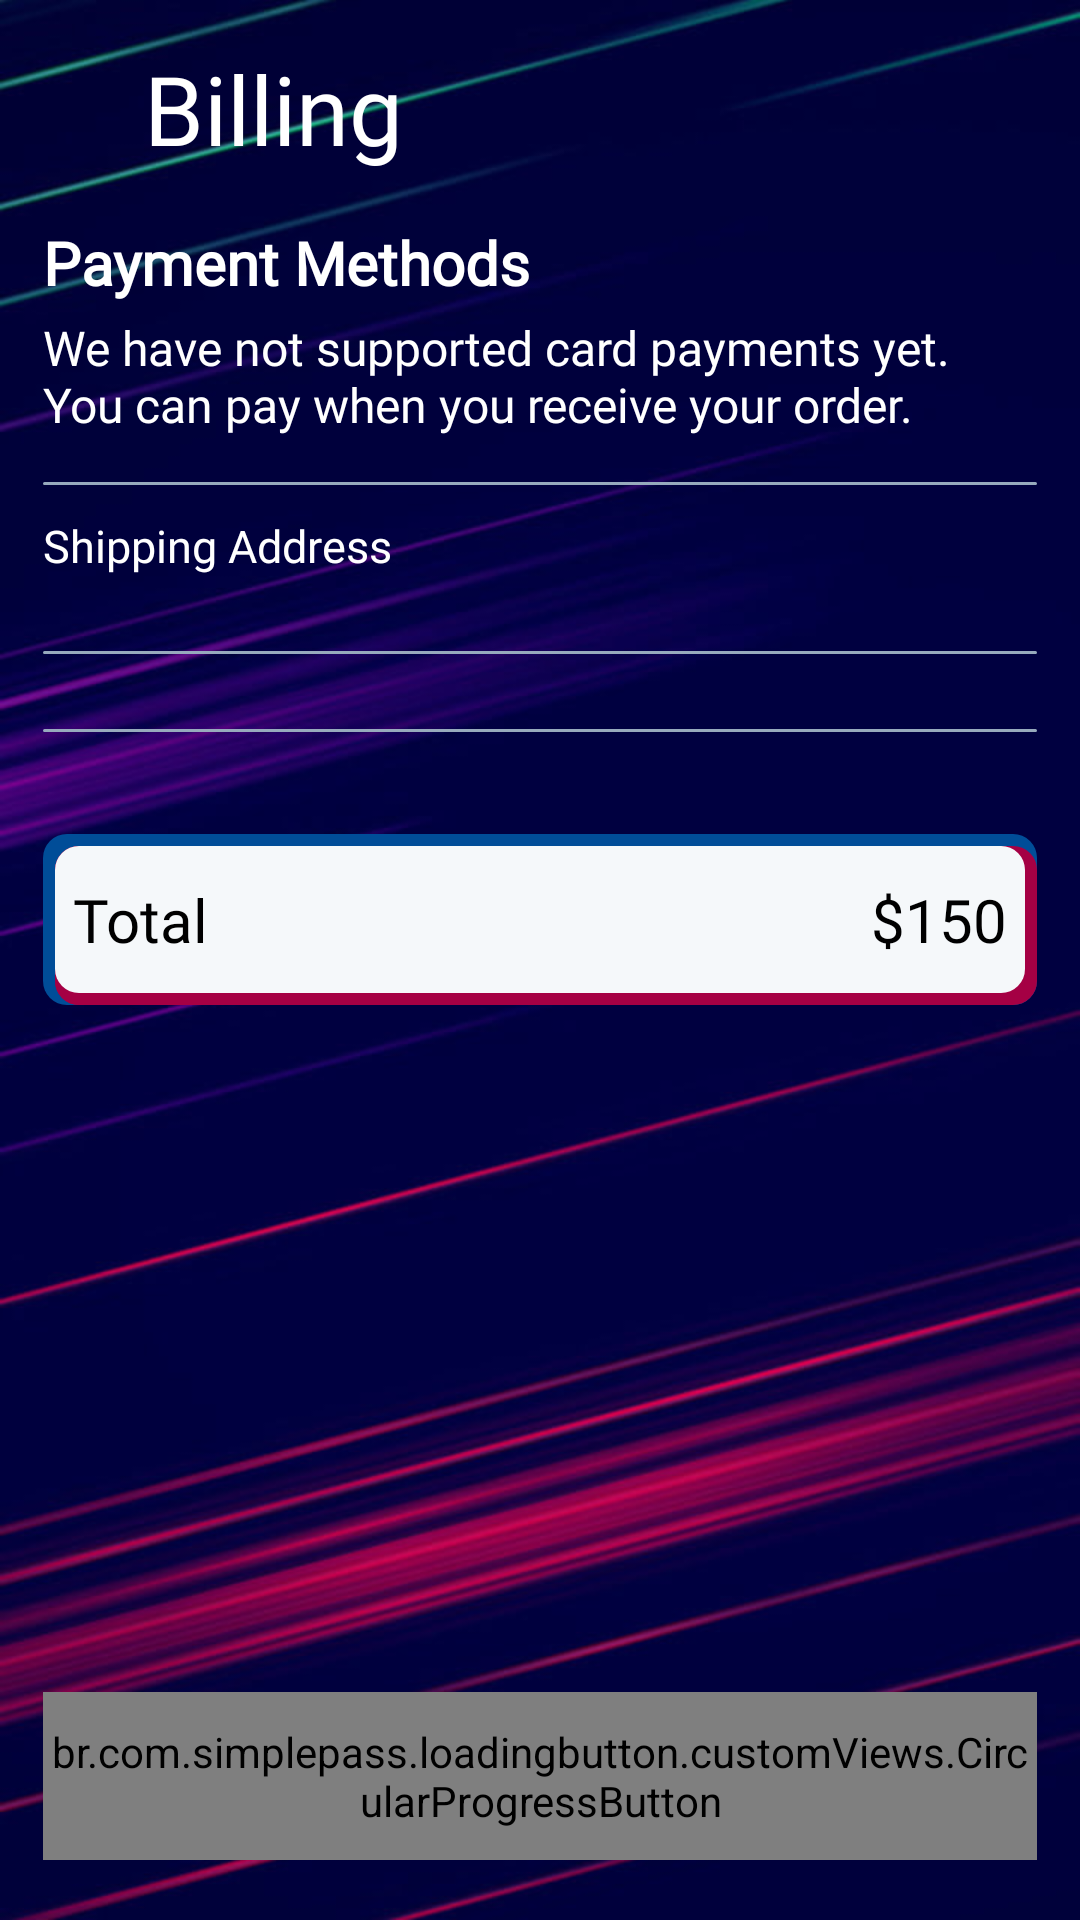

Here is an Android app screen rendered from its layout file. Give the layout XML and the strings, colors and styles it references.
<!-- AndroidManifest.xml: application theme Theme.BlaugranaFurniture -->
<!-- res/layout/fragment_billing.xml -->
<?xml version="1.0" encoding="utf-8"?>
<androidx.core.widget.NestedScrollView xmlns:android="http://schemas.android.com/apk/res/android"
    android:layout_width="match_parent"
    android:layout_height="match_parent"
    xmlns:app="http://schemas.android.com/apk/res-auto"
    xmlns:tools="http://schemas.android.com/tools"
    android:fillViewport="true">

    <androidx.constraintlayout.widget.ConstraintLayout
        android:layout_width="match_parent"
        android:layout_height="match_parent">
        <ImageView
            android:layout_width="0dp"
            android:layout_height="0dp"
            android:src="@drawable/blaugrana_gradient"
            android:scaleType="centerCrop"
            app:layout_constraintStart_toStartOf="parent"
            app:layout_constraintEnd_toEndOf="parent"
            app:layout_constraintTop_toTopOf="parent"
            app:layout_constraintBottom_toBottomOf="parent"/>


        <androidx.appcompat.widget.Toolbar
            android:id="@+id/toolbarBilling"
            android:layout_width="0dp"
            android:layout_height="?actionBarSize"
            android:layout_marginTop="8dp"
            app:layout_constraintEnd_toEndOf="parent"
            app:layout_constraintStart_toStartOf="parent"
            app:layout_constraintTop_toTopOf="parent">

            <androidx.constraintlayout.widget.ConstraintLayout
                android:layout_width="match_parent"
                android:layout_height="match_parent"
                >

                <ImageView
                    android:id="@+id/imageCloseBilling"
                    android:layout_width="20dp"
                    android:layout_height="20dp"
                    android:scaleType="centerInside"
                    android:src="@drawable/ic_arrow_left"
                    app:layout_constraintBottom_toBottomOf="parent"
                    app:layout_constraintStart_toStartOf="parent"
                    app:layout_constraintTop_toTopOf="parent"
                    app:tint="@color/white" />

                <TextView
                    android:layout_width="wrap_content"
                    android:layout_height="wrap_content"
                    android:layout_marginStart="32dp"
                    android:fontFamily="@font/fcbarcelona_primary"
                    android:text="Billing"
                    android:textColor="@color/white"
                    android:textSize="32sp"
                    app:layout_constraintBottom_toBottomOf="@id/imageCloseBilling"
                    app:layout_constraintStart_toStartOf="@id/imageCloseBilling"
                    app:layout_constraintTop_toTopOf="@id/imageCloseBilling" />
            </androidx.constraintlayout.widget.ConstraintLayout>
        </androidx.appcompat.widget.Toolbar>

        <TextView
            android:id="@+id/tvPaymentMethods"
            android:layout_width="wrap_content"
            android:layout_height="wrap_content"
            android:text="Payment Methods"
            android:fontFamily="@font/fcbarcelona_primary"
            android:textStyle="bold"
            app:layout_constraintTop_toBottomOf="@id/toolbarBilling"
            app:layout_constraintStart_toStartOf="@id/guideline1"
            android:textColor="@color/white"
            android:textSize="20sp"
            android:layout_marginTop="10dp"/>

        <TextView
            android:id="@+id/tvPaymentExplanation"
            android:layout_width="0dp"
            android:layout_marginTop="4dp"
            android:layout_height="wrap_content"
            android:text="We have not supported card payments yet. You can pay when you receive your order."
            android:fontFamily="@font/fcbarcelona_primary"
            app:layout_constraintTop_toBottomOf="@id/tvPaymentMethods"
            app:layout_constraintStart_toStartOf="@id/guideline1"
            app:layout_constraintEnd_toEndOf="@id/guideline2"
            android:textColor="@color/white"
            android:textSize="16sp" />

        <View
            android:id="@+id/topLine"
            android:layout_width="0dp"
            android:layout_height="1dp"
            android:layout_marginTop="15dp"
            android:background="@drawable/white_background"
            app:layout_constraintTop_toBottomOf="@id/tvPaymentExplanation"
            app:layout_constraintStart_toStartOf="@id/guideline1"
            app:layout_constraintEnd_toEndOf="@id/guideline2"
            android:backgroundTint="@color/g_blue_gray200"
            />

        <TextView
            android:id="@+id/tvShoppingAddress"
            android:layout_width="wrap_content"
            android:layout_height="wrap_content"
            android:text="Shipping Address"
            android:fontFamily="@font/fcbarcelona_primary"
            app:layout_constraintStart_toStartOf="@id/guideline1"
            android:textColor="@color/white"
            android:textSize="15sp"
            android:layout_marginTop="10dp"
            app:layout_constraintTop_toBottomOf="@id/topLine"
            app:drawableTint="@color/white"
            app:drawableLeftCompat="@drawable/ic_location" />

        <ImageView
            android:id="@+id/imageAddAddress"
            android:layout_width="15dp"
            android:layout_height="15dp"
            app:layout_constraintEnd_toEndOf="@id/guideline2"
            app:layout_constraintTop_toTopOf="@id/tvShoppingAddress"
            app:layout_constraintBottom_toBottomOf="@id/tvShoppingAddress"
            android:src="@drawable/ic_add"
            app:tint="@color/white"
            />

        <FrameLayout
            android:id="@+id/rvFrame"
            android:layout_width="0dp"
            android:layout_height="wrap_content"
            app:layout_constraintStart_toStartOf="@id/guideline1"
            app:layout_constraintEnd_toEndOf="parent"
            app:layout_constraintTop_toBottomOf="@id/tvShoppingAddress">

            <androidx.recyclerview.widget.RecyclerView
                android:id="@+id/rvAddress"
                android:layout_width="wrap_content"
                android:layout_height="wrap_content"
                android:layout_marginTop="10dp"
                android:orientation="horizontal"
                app:layoutManager="androidx.recyclerview.widget.LinearLayoutManager"
                tools:listitem="@layout/address_rv_item"/>

            <ProgressBar
                android:id="@+id/progressbarAddress"
                android:layout_width="wrap_content"
                android:layout_height="wrap_content"
                android:layout_gravity="center"
                android:indeterminateTint="@color/g_blue"
                android:visibility="gone"/>

        </FrameLayout>

        <View
            android:id="@+id/middleLine"
            android:layout_width="0dp"
            android:layout_height="1dp"
            android:layout_marginTop="15dp"
            android:background="@drawable/white_background"
            app:layout_constraintTop_toBottomOf="@id/rvFrame"
            app:layout_constraintStart_toStartOf="@id/guideline1"
            app:layout_constraintEnd_toEndOf="@id/guideline2"
            android:backgroundTint="@color/g_blue_gray200"
            />

        <androidx.recyclerview.widget.RecyclerView
            android:id="@+id/rvProducts"
            android:layout_width="0dp"
            android:layout_height="wrap_content"
            app:layout_constraintStart_toStartOf="@id/guideline1"
            app:layout_constraintEnd_toEndOf="parent"
            app:layout_constraintTop_toBottomOf="@id/middleLine"
            android:layout_marginTop="10dp"
            tools:listitem="@layout/billing_products_rv_item"
            />

        <View
            android:id="@+id/bottomLine"
            android:layout_width="0dp"
            android:layout_height="1dp"
            android:layout_marginTop="15dp"
            android:background="@drawable/white_background"
            app:layout_constraintTop_toBottomOf="@id/rvProducts"
            app:layout_constraintStart_toStartOf="@id/guideline1"
            app:layout_constraintEnd_toEndOf="@id/guideline2"
            android:backgroundTint="@color/g_blue_gray200"
            />

        <androidx.constraintlayout.widget.ConstraintLayout
            android:id="@+id/totalBoxContainer"
            android:layout_width="0dp"
            android:layout_height="wrap_content"
            android:layout_marginTop="50dp"
            android:background="@drawable/border_gradient"
            app:layout_constraintTop_toBottomOf="@id/rvProducts"
            app:layout_constraintStart_toStartOf="@id/guideline1"
            app:layout_constraintEnd_toEndOf="@id/guideline2">


            <TextView
                android:layout_width="0dp"
                android:layout_height="wrap_content"
                android:layout_marginStart="10dp"
                android:layout_marginTop="15dp"
                android:layout_marginBottom="15dp"
                android:fontFamily="@font/fcbarcelona_primary"
                android:text="Total"
                android:textColor="@color/black"
                android:textSize="20sp"
                app:layout_constraintBottom_toBottomOf="parent"
                app:layout_constraintStart_toStartOf="parent"
                app:layout_constraintTop_toTopOf="parent" />


            <TextView
                android:id="@+id/tvTotalPrice"
                android:layout_width="0dp"
                android:layout_height="wrap_content"
                android:layout_marginTop="15dp"
                android:layout_marginEnd="10dp"
                android:layout_marginBottom="15dp"
                android:fontFamily="@font/fcbarcelona_primary"
                android:text="$150"
                android:textColor="@color/black"
                android:textSize="20sp"
                app:layout_constraintBottom_toBottomOf="parent"
                app:layout_constraintEnd_toEndOf="parent"
                app:layout_constraintTop_toTopOf="parent" />


        </androidx.constraintlayout.widget.ConstraintLayout>

        <br.com.simplepass.loadingbutton.customViews.CircularProgressButton
            android:id="@+id/buttonPlaceOrder"
            android:layout_width="0dp"
            android:layout_height="@dimen/mediumButtonHeight"
            style="@style/blueButtonStyle"
            app:layout_constraintStart_toStartOf="@id/totalBoxContainer"
            app:layout_constraintEnd_toEndOf="@id/totalBoxContainer"
            app:layout_constraintBottom_toBottomOf="parent"
            android:background="@drawable/gradient_background"
            android:layout_marginTop="45dp"
            android:layout_marginBottom="20dp"
            android:textColor="@color/g_white"
            android:text="Place Order"
            app:spinning_bar_color="@color/white"/>


        <androidx.constraintlayout.widget.Guideline
            android:id="@+id/guideline1"
            android:layout_width="wrap_content"
            android:layout_height="wrap_content"
            android:orientation="vertical"
            app:layout_constraintGuide_percent="0.04" />

        <androidx.constraintlayout.widget.Guideline
            android:id="@+id/guideline2"
            android:layout_width="wrap_content"
            android:layout_height="wrap_content"
            android:orientation="vertical"
            app:layout_constraintGuide_percent="0.96" />
    </androidx.constraintlayout.widget.ConstraintLayout>
</androidx.core.widget.NestedScrollView>
<!-- res/layout/address_rv_item.xml (included above) -->
<androidx.constraintlayout.widget.ConstraintLayout xmlns:android="http://schemas.android.com/apk/res/android"
    xmlns:app="http://schemas.android.com/apk/res-auto"
    android:layout_width="wrap_content"
    android:layout_height="wrap_content">

    <androidx.appcompat.widget.AppCompatButton
        android:id="@+id/buttonAddress"
        android:layout_width="110dp"
        android:layout_height="40dp"
        android:background="@drawable/unselected_button_background"
        android:clickable="true"
        android:fontFamily="@font/fcbarcelona_primary"
        android:text="Home"
        android:textSize="16dp"
        android:textAllCaps="false"
        android:textColor="@color/g_black"
        app:layout_constraintBottom_toBottomOf="parent"
        app:layout_constraintEnd_toEndOf="parent"
        app:layout_constraintHorizontal_bias="0.5"
        app:layout_constraintStart_toStartOf="parent"
        app:layout_constraintTop_toTopOf="parent"
        />

</androidx.constraintlayout.widget.ConstraintLayout>
<!-- res/layout/billing_products_rv_item.xml (included above) -->
<?xml version="1.0" encoding="utf-8"?>
<androidx.cardview.widget.CardView xmlns:android="http://schemas.android.com/apk/res/android"
    android:layout_width="384dp"
    android:layout_height="wrap_content"
    xmlns:app="http://schemas.android.com/apk/res-auto"
    android:backgroundTint="@color/g_white"
    app:cardCornerRadius="8dp"
    app:cardElevation="0dp"
    android:layout_marginEnd="16dp"
    android:layout_marginVertical="8dp">

    <androidx.constraintlayout.widget.ConstraintLayout
        android:layout_width="384dp"
        android:layout_height="match_parent">

        <View
            android:id="@+id/topLine"
            android:layout_width="0dp"
            android:layout_height="0dp"
            android:layout_marginTop="10dp"
            android:background="@color/white"
            app:layout_constraintStart_toStartOf="parent"
            app:layout_constraintBottom_toBottomOf="parent"
            app:layout_constraintEnd_toEndOf="parent"/>

        <ImageView
            android:id="@+id/imageCartProduct"
            android:layout_width="84dp"
            android:layout_height="84dp"

            app:layout_constraintBottom_toTopOf="@+id/topLine"
            app:layout_constraintStart_toStartOf="parent"
            android:scaleType="centerCrop"
            android:background="@drawable/gradient_background"/>

        <TextView
            android:id="@+id/tvProductCartName"
            android:layout_width="140dp"
            android:layout_height="wrap_content"
            android:layout_marginStart="8dp"
            android:layout_marginTop="8dp"
            android:fontFamily="@font/fcbarcelona_primary"
            android:text="Chair"
            android:textColor="@color/black"
            android:textSize="20sp"
            android:textStyle="bold"
            app:layout_constraintStart_toEndOf="@id/imageCartProduct"
            app:layout_constraintTop_toTopOf="@id/imageCartProduct"
            android:lines="1" />



        <TextView
            android:id="@+id/tvProductCartPrice"
            android:layout_width="wrap_content"
            android:layout_height="wrap_content"
            android:fontFamily="@font/fcbarcelona_primary"
            android:text="$50"
            android:layout_marginTop="4dp"
            android:textColor="@color/g_gray700"
            android:textSize="16sp"
            android:textStyle="bold"
            app:layout_constraintStart_toStartOf="@id/tvProductCartName"
            app:layout_constraintTop_toBottomOf="@id/tvProductCartName"/>

        <de.hdodenhof.circleimageview.CircleImageView
            android:id="@+id/imageCartProductColor"
            android:layout_width="18dp"
            android:layout_height="18dp"
            android:layout_marginTop="8dp"
            android:src="@color/g_blue"
            app:layout_constraintStart_toStartOf="@id/tvProductCartPrice"
            app:layout_constraintTop_toBottomOf="@id/tvProductCartPrice"/>

        <de.hdodenhof.circleimageview.CircleImageView
            android:id="@+id/imageCartProductSize"
            android:layout_width="18dp"
            android:layout_height="18dp"
            android:layout_marginStart="5dp"
            android:src="@color/g_blue_gray200"
            app:layout_constraintStart_toEndOf="@id/imageCartProductColor"
            app:layout_constraintTop_toTopOf="@id/imageCartProductColor"/>



        <TextView
            android:id="@+id/tvCartProductSize"
            android:layout_width="wrap_content"
            android:layout_height="wrap_content"
            android:text="L"
            android:textSize="11sp"
            android:textColor="@color/white"
            app:layout_constraintBottom_toBottomOf="@id/imageCartProductSize"
            app:layout_constraintTop_toTopOf="@id/imageCartProductSize"
            app:layout_constraintStart_toStartOf="@id/imageCartProductSize"
            app:layout_constraintEnd_toEndOf="@id/imageCartProductSize"/>

        <TextView
            android:id="@+id/tvBillingProductQuantity"
            android:layout_width="wrap_content"
            android:layout_height="wrap_content"
            app:layout_constraintEnd_toEndOf="parent"
            app:layout_constraintTop_toTopOf="parent"
            app:layout_constraintBottom_toBottomOf="parent"
            android:text="1"
            android:textSize="20sp"
            android:fontFamily="@font/fcbarcelona_primary"
            android:layout_marginEnd="16dp"/>


    </androidx.constraintlayout.widget.ConstraintLayout>













</androidx.cardview.widget.CardView>
<!-- resources referenced by this layout -->
<resources>
  <color name="black">#FF000000</color>
  <color name="g_black">#171717</color>
  <color name="g_blue">#004D98</color>
  <color name="g_blue_gray200">#97AABD</color>
  <color name="g_gray700">#666666</color>
  <color name="g_white">#F5F8FA</color>
  <color name="white">#FFFFFFFF</color>
  <dimen name="mediumButtonHeight">56dp</dimen>
  <!-- drawable blaugrana_gradient: jpg bitmap (drawable, 50610 bytes) -->
  <!-- drawable border_gradient (drawable) -->
  <layer-list xmlns:android="http://schemas.android.com/apk/res/android">
  
      <item>
          <shape android:shape="rectangle">
              <solid android:color="#004D98"/>
              <corners android:radius="8dp" />
          </shape>
      </item>
      <item android:left="4dp">
          <shape android:shape="rectangle">
              <solid android:color="#004D98"/>
              <corners android:radius="12dp" />
          </shape>
      </item>
      <item android:left="4dp" android:top="4dp">
          <shape android:shape="rectangle">
              <solid android:color="#A50044"/>
              <corners android:radius="8dp" />
          </shape>
      </item>
      <item android:left="4dp" android:top="4dp" android:right="4dp">
          <shape android:shape="rectangle">
              <solid android:color="#A50044"/>
              <corners android:radius="8dp" />
          </shape>
      </item>
      <item android:left="4dp" android:top="4dp" android:right="4dp" android:bottom="4dp">
          <shape android:shape="rectangle">
              <solid android:color="@color/g_white"/>
              <corners android:radius="8dp" />
          </shape>
      </item>
  </layer-list>
  <!-- drawable gradient_background (drawable) -->
  <shape xmlns:android="http://schemas.android.com/apk/res/android">
      <gradient
          android:startColor="#004D98"
          android:endColor="#A50044"
          android:angle="45"
          />
      <corners android:radius="8dp"/>
  </shape>
  
  
  <!-- drawable white_background (drawable) -->
  <?xml version="1.0" encoding="utf-8"?>
  <shape android:shape="rectangle" xmlns:android="http://schemas.android.com/apk/res/android">
      <solid android:color="#F5F8FA"/>
      <corners android:radius="4dp"/>
  </shape>
  <style name="blueButtonStyle">
          <item name="android:background">@drawable/blue_background</item>
          <item name="android:fontFamily">@font/fcbarcelona_primary</item>
          <item name="android:textColor">@color/black</item>
          <item name="android:textSize">@dimen/h3TextSize</item>
          <item name="android:gravity">center</item>
          <item name="android:textAllCaps">false</item>
      </style>
  <style name="Theme.BlaugranaFurniture" parent="Theme.MaterialComponents.Light" />
  <dimen name="h3TextSize">24sp</dimen>
</resources>
